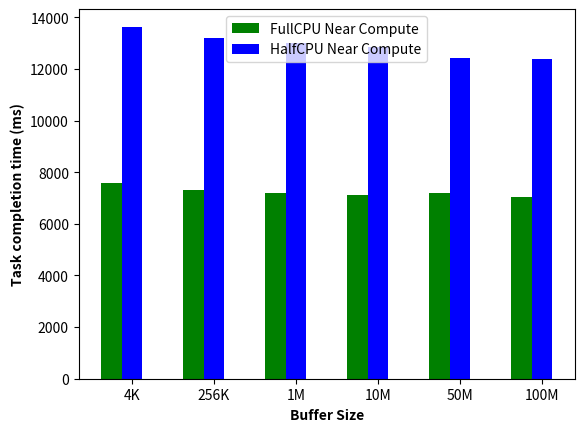

Generate this figure with matplotlib:
import matplotlib.pyplot as plt
key = ["4K", "256K", "1M", "10M", "50M", "100M"]
fullCPU1 = [7795,7610,7417,7283,7123,7215]
fullCPU2 = [7317,7055,7112,7028,7207,6851]
fullCPU3 = [7589,7227,7101,7036,7194,7077]
halfCPU1 = [14005,12635,13239,13318,12628,12567]
halfCPU2 = [13259,13302,12851,12701,12315,12174]
halfCPU3 = [(14005+13259)/2,13666,12968,12553,12371,12382]

fullCPU = [(x+y+z)/3 for x,y,z in zip(fullCPU1,fullCPU2,fullCPU3)]
halfCPU = [(x+y+z)/3 for x,y,z in zip(halfCPU1,halfCPU2,halfCPU3)]
print(fullCPU)
print(halfCPU)
barwidth = 0.25
#fig = plt.subplots(figsize=(12,8))
br1 = [1,2,3,4,5,6]
br2 = [x + barwidth for x in br1]
plt.bar(br1, fullCPU, color='g', width=barwidth, label='FullCPU Near Compute')
plt.bar(br2, halfCPU, color='b', width=barwidth, label='HalfCPU Near Compute')
plt.xlabel('Buffer Size', fontweight='bold')
plt.ylabel('Task completion time (ms)', fontweight='bold')
plt.xticks([r + barwidth for r in [1,2,3,4,5,6]], key)
plt.legend()
plt.show()
